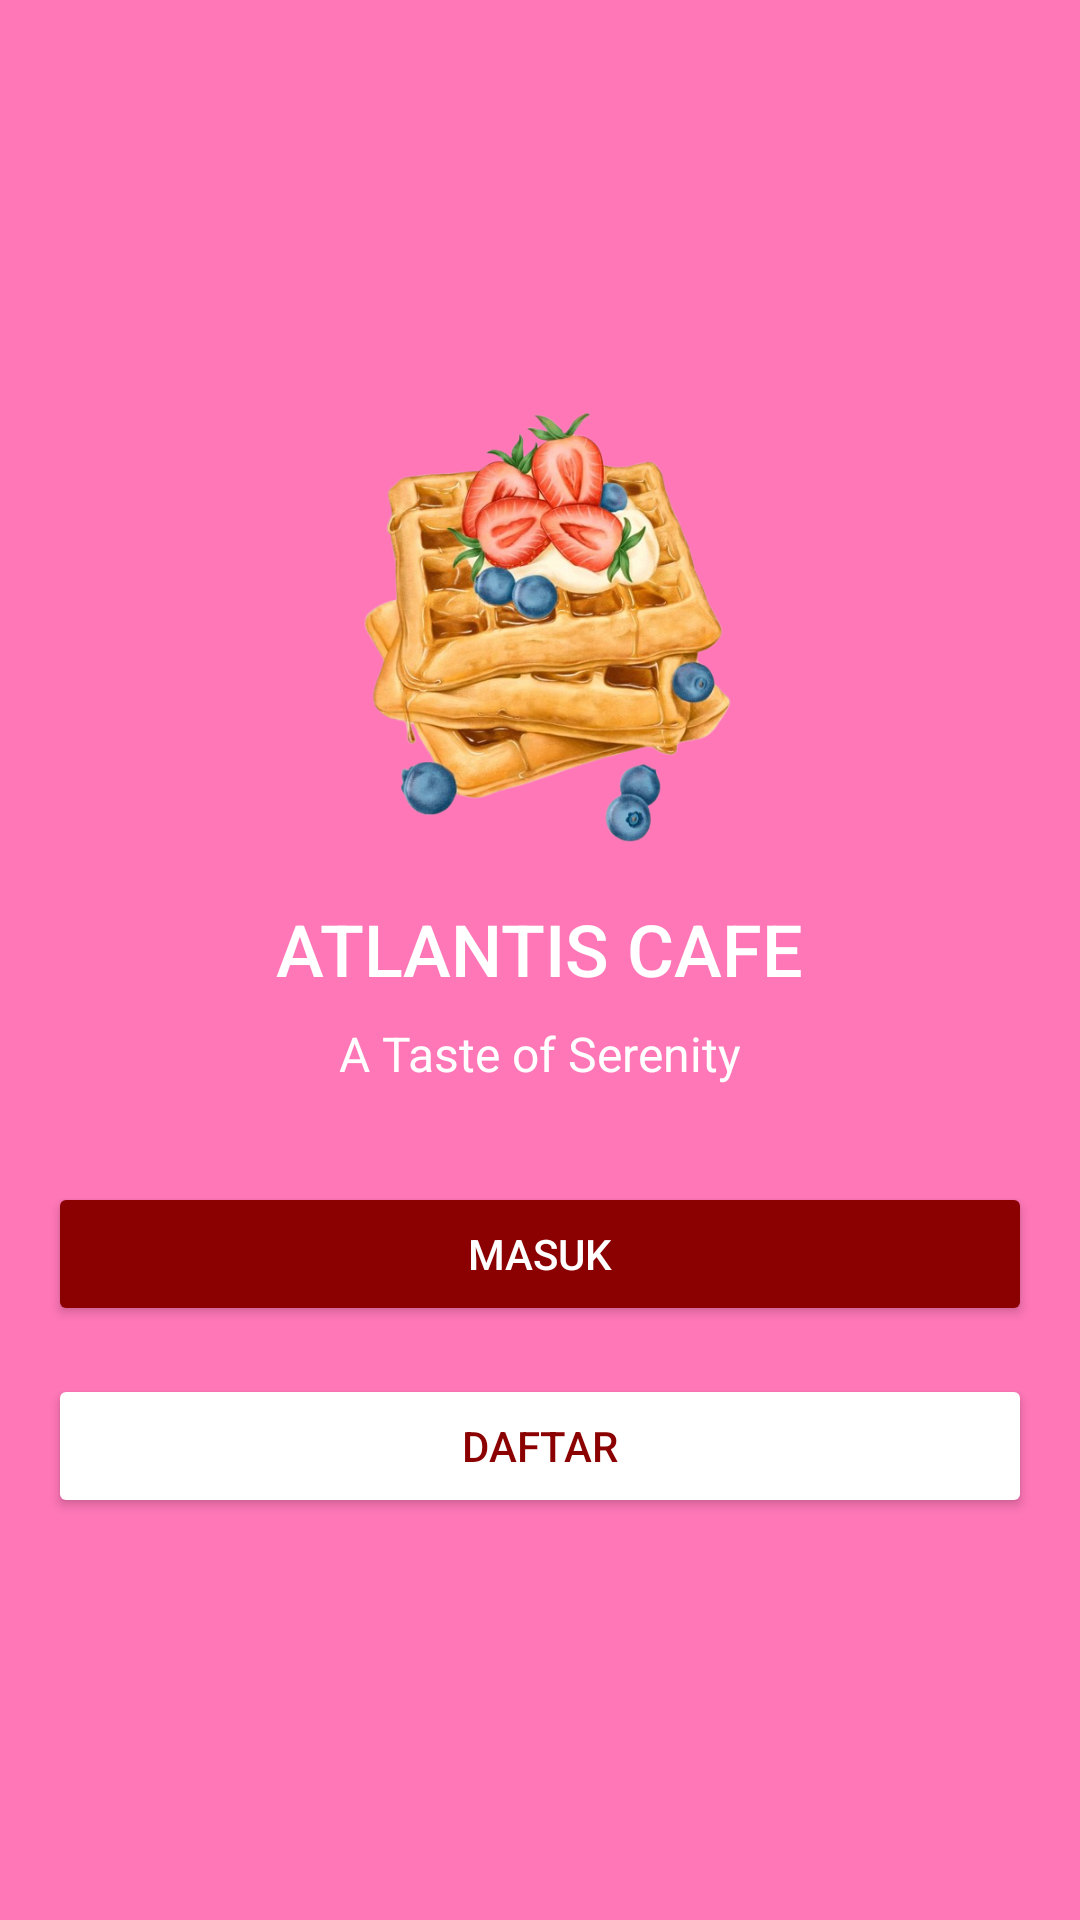

Write the Android layout XML for this screen, with the resource values it uses.
<!-- AndroidManifest.xml: application theme Theme.Testing1 -->
<!-- res/layout/activity_home_login.xml -->
<LinearLayout xmlns:android="http://schemas.android.com/apk/res/android"
    android:layout_width="match_parent"
    android:layout_height="match_parent"
    android:orientation="vertical"
    android:padding="16dp" android:gravity="center">

    
    <ImageView
        android:id="@+id/logoImageView"
        android:layout_width="150dp"
        android:layout_height="150dp"
        android:src="@drawable/img"
        android:contentDescription="Logo"
        android:layout_marginBottom="16dp"/>

    
    <TextView
        android:layout_width="wrap_content"
        android:layout_height="wrap_content"
        android:text="ATLANTIS CAFE"
        android:textSize="24sp"
        android:textColor="@android:color/white"
        android:fontFamily="sans-serif-medium"
        android:layout_marginBottom="8dp"/>

    
    <TextView
        android:layout_width="wrap_content"
        android:layout_height="wrap_content"
        android:text="A Taste of Serenity"
        android:textSize="16sp"
        android:textColor="@android:color/white"
        android:fontFamily="sans-serif"
        android:layout_marginBottom="32dp"/>

    
    <Button
        android:id="@+id/loginActionButton"
        android:layout_width="match_parent"
        android:layout_height="wrap_content"
        android:backgroundTint="@color/dark_red"
        android:text="MASUK"
        android:textColor="@android:color/white"
        android:layout_marginBottom="16dp"/>

    
    <Button
        android:id="@+id/registerActionButton"
        android:layout_width="match_parent"
        android:layout_height="wrap_content"
        android:backgroundTint="@color/white"
        android:text="DAFTAR"
        android:textColor="@color/dark_red"/>

</LinearLayout>
<!-- resources referenced by this layout -->
<resources>
  <color name="dark_red">#8B0000</color>
  <color name="white">#FFFFFFFF</color>
  <!-- drawable img: png bitmap (drawable, 381809 bytes) -->
  <style name="Theme.Testing1" parent="Theme.MaterialComponents.DayNight.NoActionBar">
          
          <item name="colorPrimary">@color/purple_500</item>
          <item name="colorPrimaryVariant">@color/purple_700</item>
          <item name="colorOnPrimary">@color/white</item>
          
          <item name="colorSecondary">@color/teal_200</item>
          <item name="colorSecondaryVariant">@color/teal_700</item>
          <item name="colorOnSecondary">@color/black</item>
          
          <item name="android:statusBarColor">?attr/colorPrimaryVariant</item>
          
          <item name="android:windowBackground">@color/custom_bg_color</item>
      </style>
  <color name="purple_500">#FF6200EE</color>
  <color name="purple_700">#FF3700B3</color>
  <color name="teal_200">#FF03DAC5</color>
  <color name="teal_700">#FF018786</color>
  <color name="black">#FF000000</color>
  <color name="custom_bg_color">#FF77B7</color>
</resources>
